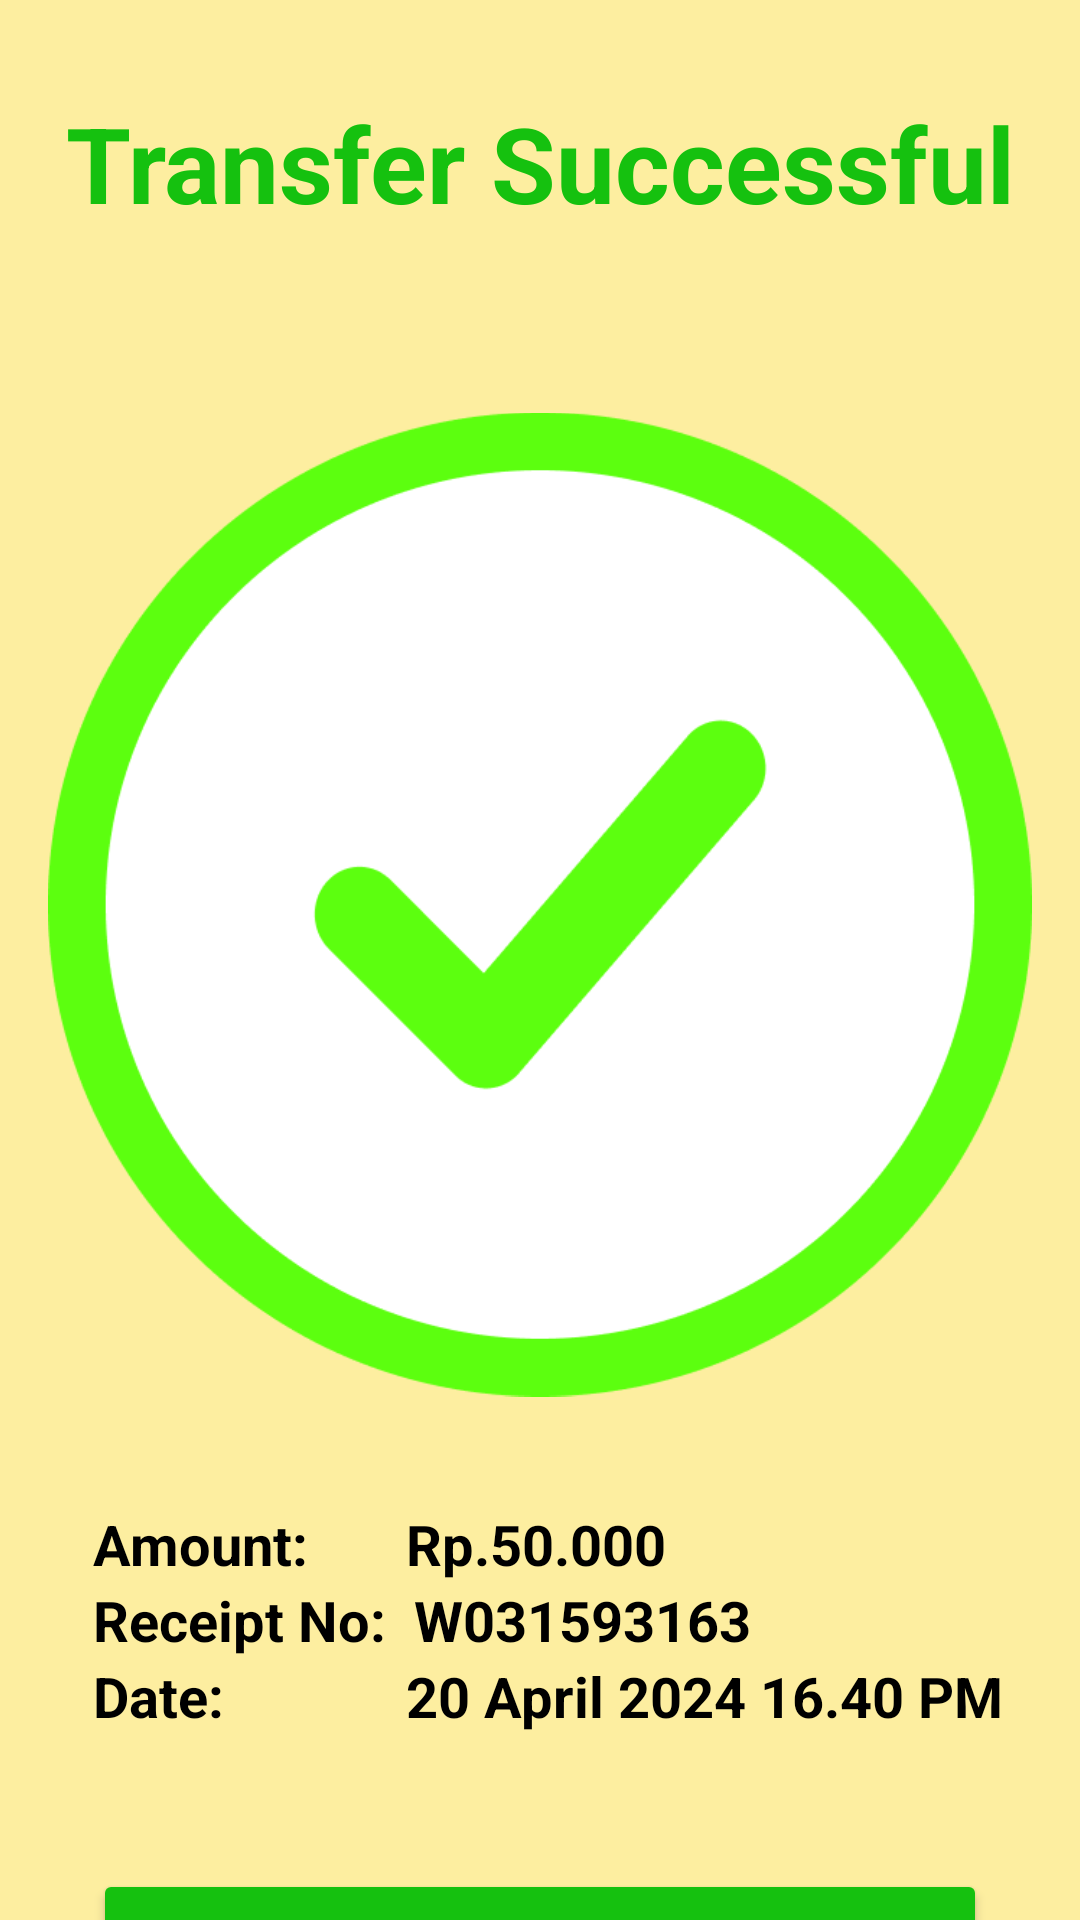

The Android layout XML behind this screen, and the referenced resources:
<!-- AndroidManifest.xml: application theme Theme.NoPungLi -->
<!-- res/layout/activity_transfer2.xml -->
<?xml version="1.0" encoding="utf-8"?>
<androidx.constraintlayout.widget.ConstraintLayout xmlns:android="http://schemas.android.com/apk/res/android"
    xmlns:app="http://schemas.android.com/apk/res-auto"
    xmlns:tools="http://schemas.android.com/tools"
    android:layout_width="match_parent"
    android:layout_height="match_parent"
    tools:context=".Transfer2">

    <LinearLayout
        android:layout_width="match_parent"
        android:layout_height="match_parent"
        android:background="@color/yellow"
        android:orientation="vertical"
        app:layout_constraintBottom_toBottomOf="parent"
        tools:layout_editor_absoluteX="1dp">

        <LinearLayout
            android:layout_width="match_parent"
            android:layout_height="101dp"
            android:orientation="vertical">

            <TextView
                android:id="@+id/textView44"
                android:layout_width="match_parent"
                android:layout_height="wrap_content"
                android:layout_marginTop="15pt"
                android:text="Transfer Successful"
                android:textAlignment="center"
                android:textColor="@color/green"
                android:textSize="17pt"
                android:textStyle="bold" />

        </LinearLayout>

        <LinearLayout
            android:layout_width="328dp"
            android:layout_height="401dp"
            android:layout_gravity="center"
            android:orientation="vertical">

            <ImageView
                android:id="@+id/imageView14"
                android:layout_width="match_parent"
                android:layout_height="wrap_content"
                app:srcCompat="@drawable/sucessful" />
        </LinearLayout>

        <LinearLayout
            android:layout_width="match_parent"
            android:layout_height="121dp"
            android:orientation="vertical">

            <TextView
                android:id="@+id/textView53"
                android:layout_width="match_parent"
                android:layout_height="wrap_content"
                android:textColor="@color/black"
                android:textStyle="bold"
                android:textSize="9pt"
                android:layout_marginLeft="15pt"
                android:text="Amount:       Rp.50.000" />

            <TextView
                android:id="@+id/textView54"
                android:layout_width="match_parent"
                android:layout_height="wrap_content"
                android:textStyle="bold"
                android:textColor="@color/black"
                android:textSize="9pt"
                android:layout_marginLeft="15pt"
                android:text="Receipt No:  W031593163"/>

            <TextView
                android:id="@+id/textView55"
                android:layout_width="match_parent"
                android:layout_height="wrap_content"
                android:textColor="@color/black"
                android:textStyle="bold"
                android:textSize="9pt"
                android:layout_marginLeft="15pt"
                android:text="Date:             20 April 2024 16.40 PM"/>
        </LinearLayout>

        <LinearLayout
            android:layout_width="match_parent"
            android:layout_height="67dp"
            android:orientation="vertical">

            <Button
                android:id="@+id/btnTfDone"
                android:layout_width="match_parent"
                android:layout_height="wrap_content"
                android:layout_marginLeft="15pt"
                android:layout_marginRight="15pt"
                android:backgroundTint="@color/green"
                android:text="Done"
                android:textSize="10pt"
                />
        </LinearLayout>
    </LinearLayout>
</androidx.constraintlayout.widget.ConstraintLayout>
<!-- resources referenced by this layout -->
<resources>
  <color name="black">#FF000000</color>
  <color name="green">#15C10F</color>
  <color name="yellow">#FDEEA0</color>
  <!-- drawable sucessful: png bitmap (drawable, 20396 bytes) -->
  <style name="Theme.NoPungLi" parent="Base.Theme.NoPungLi" />
  <style name="Base.Theme.NoPungLi" parent="Theme.Material3.DayNight.NoActionBar">
          
          <item name="colorPrimary">@color/black</item>
      </style>
</resources>
